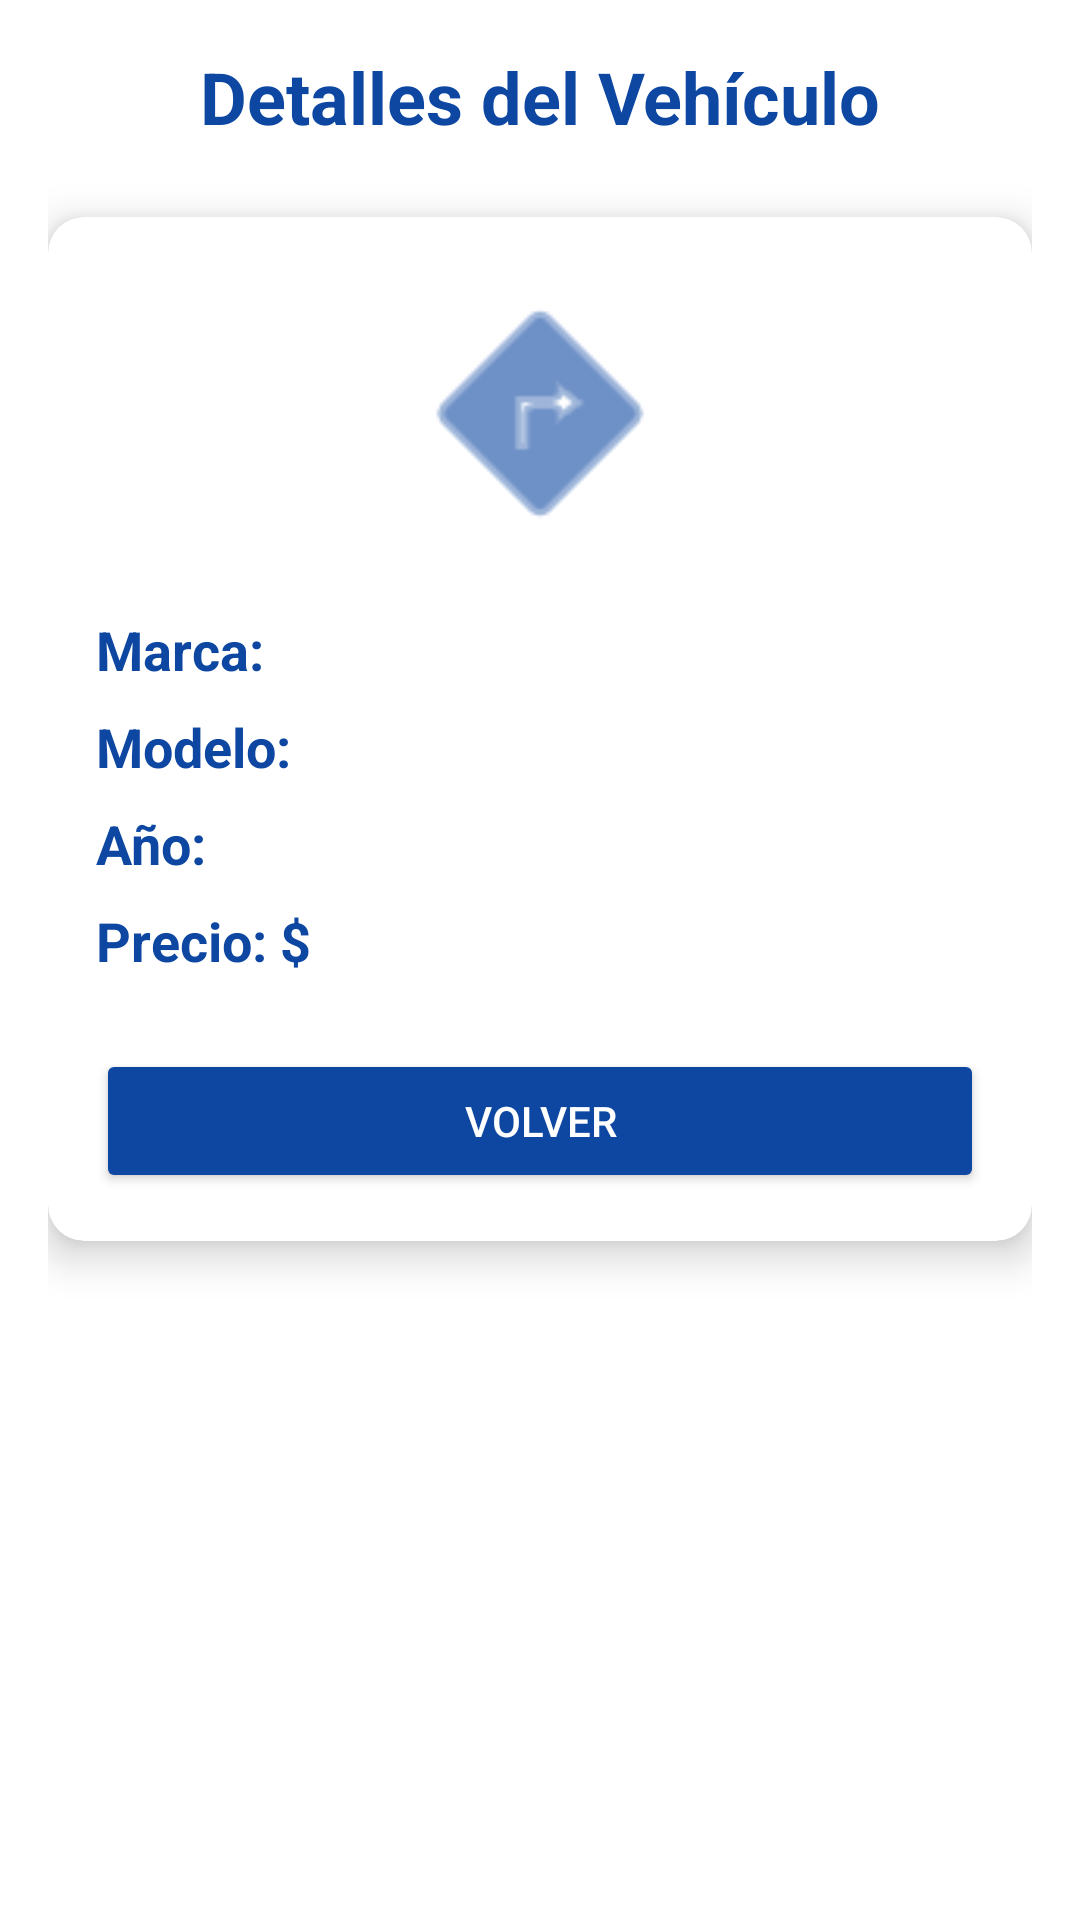

Android layout source for this screen:
<!-- AndroidManifest.xml: application theme Theme.VehiculosGETCorp -->
<!-- res/layout/activity_vehiculo_detalle.xml -->
<?xml version="1.0" encoding="utf-8"?>
<androidx.constraintlayout.widget.ConstraintLayout xmlns:android="http://schemas.android.com/apk/res/android"
    xmlns:app="http://schemas.android.com/apk/res-auto"
    android:layout_width="match_parent"
    android:layout_height="match_parent"
    android:background="#FFFFFF"
    android:padding="16dp">

    <TextView
        android:id="@+id/tvTitulo"
        android:layout_width="match_parent"
        android:layout_height="wrap_content"
        android:text="Detalles del Vehículo"
        android:textSize="24sp"
        android:textStyle="bold"
        android:textColor="#0D47A1"
        android:gravity="center"
        app:layout_constraintTop_toTopOf="parent"
        app:layout_constraintStart_toStartOf="parent"
        app:layout_constraintEnd_toEndOf="parent"
        android:layout_marginBottom="24dp" />

    <androidx.cardview.widget.CardView
        android:layout_width="match_parent"
        android:layout_height="wrap_content"
        android:layout_marginTop="24dp"
        app:cardCornerRadius="12dp"
        app:cardElevation="8dp"
        app:layout_constraintTop_toBottomOf="@id/tvTitulo"
        app:layout_constraintStart_toStartOf="parent"
        app:layout_constraintEnd_toEndOf="parent">

        <LinearLayout
            android:layout_width="match_parent"
            android:layout_height="wrap_content"
            android:orientation="vertical"
            android:padding="16dp">

            <ImageView
                android:layout_width="100dp"
                android:layout_height="100dp"
                android:src="@android:drawable/ic_menu_directions"
                android:layout_gravity="center"
                android:layout_marginBottom="16dp"
                android:tint="#0D47A1" />

            <LinearLayout
                android:layout_width="match_parent"
                android:layout_height="wrap_content"
                android:orientation="horizontal"
                android:layout_marginBottom="8dp">

                <TextView
                    android:layout_width="wrap_content"
                    android:layout_height="wrap_content"
                    android:text="Marca: "
                    android:textStyle="bold"
                    android:textSize="18sp"
                    android:textColor="#0D47A1" />

                <TextView
                    android:id="@+id/tvMarcaDetalle"
                    android:layout_width="wrap_content"
                    android:layout_height="wrap_content"
                    android:textSize="18sp"
                    android:text="" />
            </LinearLayout>

            <LinearLayout
                android:layout_width="match_parent"
                android:layout_height="wrap_content"
                android:orientation="horizontal"
                android:layout_marginBottom="8dp">

                <TextView
                    android:layout_width="wrap_content"
                    android:layout_height="wrap_content"
                    android:text="Modelo: "
                    android:textStyle="bold"
                    android:textSize="18sp"
                    android:textColor="#0D47A1" />

                <TextView
                    android:id="@+id/tvModeloDetalle"
                    android:layout_width="wrap_content"
                    android:layout_height="wrap_content"
                    android:textSize="18sp"
                    android:text="" />
            </LinearLayout>

            <LinearLayout
                android:layout_width="match_parent"
                android:layout_height="wrap_content"
                android:orientation="horizontal"
                android:layout_marginBottom="8dp">

                <TextView
                    android:layout_width="wrap_content"
                    android:layout_height="wrap_content"
                    android:text="Año: "
                    android:textStyle="bold"
                    android:textSize="18sp"
                    android:textColor="#0D47A1" />

                <TextView
                    android:id="@+id/tvAnioDetalle"
                    android:layout_width="wrap_content"
                    android:layout_height="wrap_content"
                    android:textSize="18sp"
                    android:text="" />
            </LinearLayout>

            <LinearLayout
                android:layout_width="match_parent"
                android:layout_height="wrap_content"
                android:orientation="horizontal"
                android:layout_marginBottom="8dp">

                <TextView
                    android:layout_width="wrap_content"
                    android:layout_height="wrap_content"
                    android:text="Precio: $"
                    android:textStyle="bold"
                    android:textSize="18sp"
                    android:textColor="#0D47A1" />

                <TextView
                    android:id="@+id/tvPrecioDetalle"
                    android:layout_width="wrap_content"
                    android:layout_height="wrap_content"
                    android:textSize="18sp"
                    android:text="" />
            </LinearLayout>

            <Button
                android:id="@+id/btnVolverDetalle"
                android:layout_width="match_parent"
                android:layout_height="wrap_content"
                android:text="Volver"
                android:layout_marginTop="16dp"
                android:backgroundTint="#0D47A1"
                android:textColor="#FFFFFF" />
        </LinearLayout>
    </androidx.cardview.widget.CardView>

</androidx.constraintlayout.widget.ConstraintLayout>
<!-- resources referenced by this layout -->
<resources>
  <style name="Theme.VehiculosGETCorp" parent="Theme.MaterialComponents.DayNight.DarkActionBar">
          
          <item name="colorPrimary">@color/purple_500</item>
          <item name="colorPrimaryVariant">@color/purple_700</item>
          <item name="colorOnPrimary">@color/white</item>
          
          <item name="colorSecondary">@color/teal_200</item>
          <item name="colorSecondaryVariant">@color/teal_700</item>
          <item name="colorOnSecondary">@color/black</item>
          
          <item name="android:statusBarColor">?attr/colorPrimaryVariant</item>
          
      </style>
  <!-- not gathered from this repository: default colours our renderer supplied (Android Studio template values) -->
  <color name="purple_500">#FF6200EE</color>
  <color name="purple_700">#FF3700B3</color>
  <color name="teal_200">#FF03DAC5</color>
  <color name="teal_700">#FF018786</color>
  <color name="black">#FF000000</color>
  <color name="white">#FFFFFFFF</color>
</resources>
